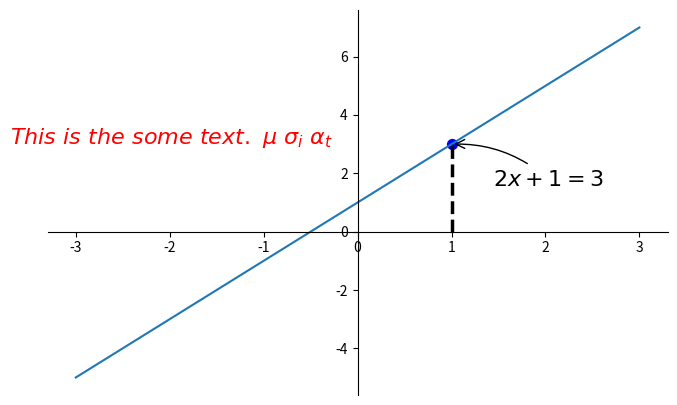

Recreate this plot in Python.
# 8 - annotation
"""
Tutorial reference:
http://www.scipy-lectures.org/intro/matplotlib/matplotlib.html
Mathematical expressions:
http://matplotlib.org/users/mathtext.html#mathtext-tutorial
"""

import matplotlib.pyplot as plt
import numpy as np

x = np.linspace(-3, 3, 50)
y = 2*x + 1

plt.figure(num=1, figsize=(8,5))
plt.plot(x, y)

ax = plt.gca()
ax.spines['right'].set_color('none')
ax.spines['top'].set_color('none')

ax.xaxis.set_ticks_position('bottom')
ax.spines['bottom'].set_position(('data', 0))

ax.yaxis.set_ticks_position('left')
ax.spines['left'].set_position(('data', 0))

x0 = 1
y0 = 2*x0 + 1
plt.plot([x0, x0], [0, y0], 'k--', linewidth=2.5)
plt.scatter([x0, ], [y0, ], s=50, color='b')

# method 1
#####################
plt.annotate(r'$2x+1=%s$' % y0, xy=(x0, y0), xycoords='data', xytext=(+30, -30),
                textcoords='offset points', fontsize=16,
                arrowprops=dict(arrowstyle='->', connectionstyle='arc3,rad=.2'))

# method 2
#####################
plt.text(-3.7, 3, r'$This\ is\ the\ some\ text.\ \mu\ \sigma_i\ \alpha_t$',
            fontdict={'size': 16, 'color': 'r'})
plt.show()
